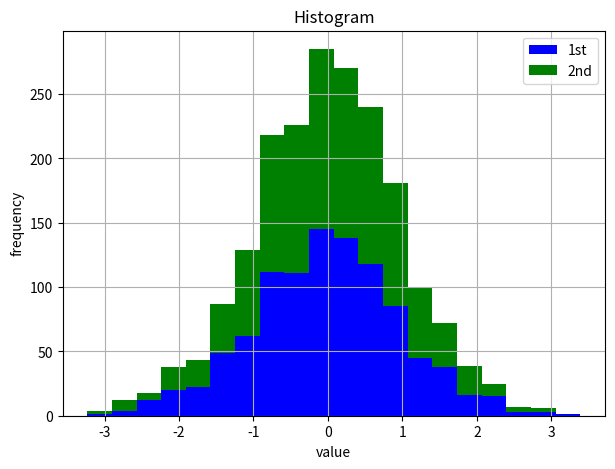

This chart was generated by the following Python code:
import numpy as np
import matplotlib as mpl
import matplotlib.pyplot as plt

y = np.random.standard_normal((1000, 2))
c = np.random.randint(0, 10, len(y))
print(y)


plt.figure(figsize=(7,5))
plt.hist(y, label=['1st', '2nd'], color=['b', 'g'], stacked=True, bins=20)
plt.grid(True)
plt.legend(loc=0)
plt.xlabel('value')
plt.ylabel('frequency')
plt.title('Histogram')


plt.show()
